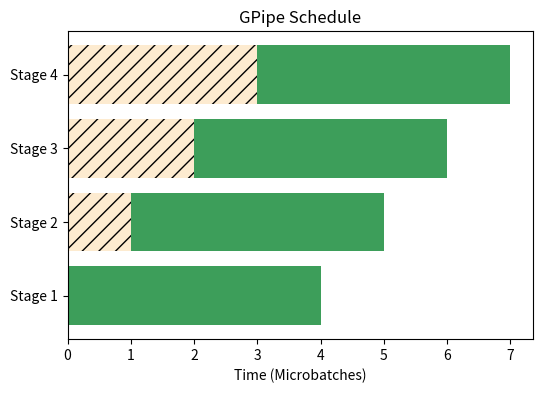

Source code (Python):
import os
import matplotlib.pyplot as plt

stages = [1, 2, 3, 4]
start_times = [0, 1, 2, 3]
durations = [4, 4, 4, 4]

fig, ax = plt.subplots(figsize=(6, 4))
for i in range(4):
    ax.barh(stages[i], durations[i], left=start_times[i], color='#3d9e5a')
    ax.barh(stages[i], start_times[i], left=0, color='#fdebd0', hatch='//')
ax.set_yticks(stages)
ax.set_yticklabels(['Stage 1', 'Stage 2', 'Stage 3', 'Stage 4'])
ax.set_xlabel('Time (Microbatches)')
ax.set_title('GPipe Schedule')

out = os.environ.get('VISUAL_OUT_PATH', 'out.svg')
plt.savefig(out, format='svg', bbox_inches='tight')
